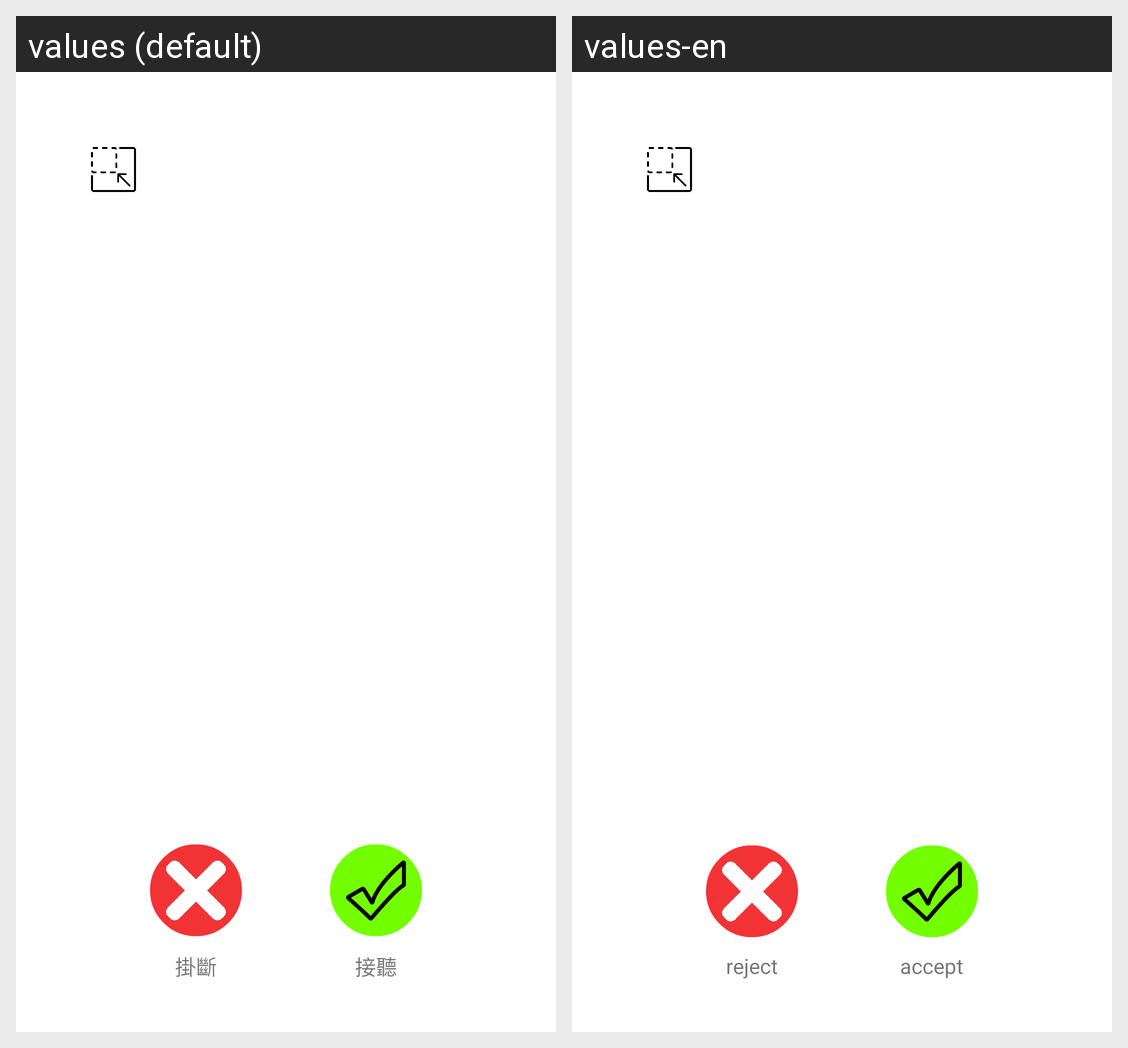

Translations of the strings shown on this Android screen, per locale in the grid:
Android screen res/layout/overlay_big.xml rendered under 2 locales, left to right: values (default), values-en. Device: Nexus 5 (rendered at 1080×1920; each locale shown at half size, 540×960, under a caption strip naming it); theme AppTheme.
Strings drawn on this screen, with the default value and each locale's value (text and hints the layout hard-codes, and strings that could not be matched under every locale, appear in the picture but are not listed):

reject
  values: 掛斷
  values-en: reject

accept
  values: 接聽
  values-en: accept
